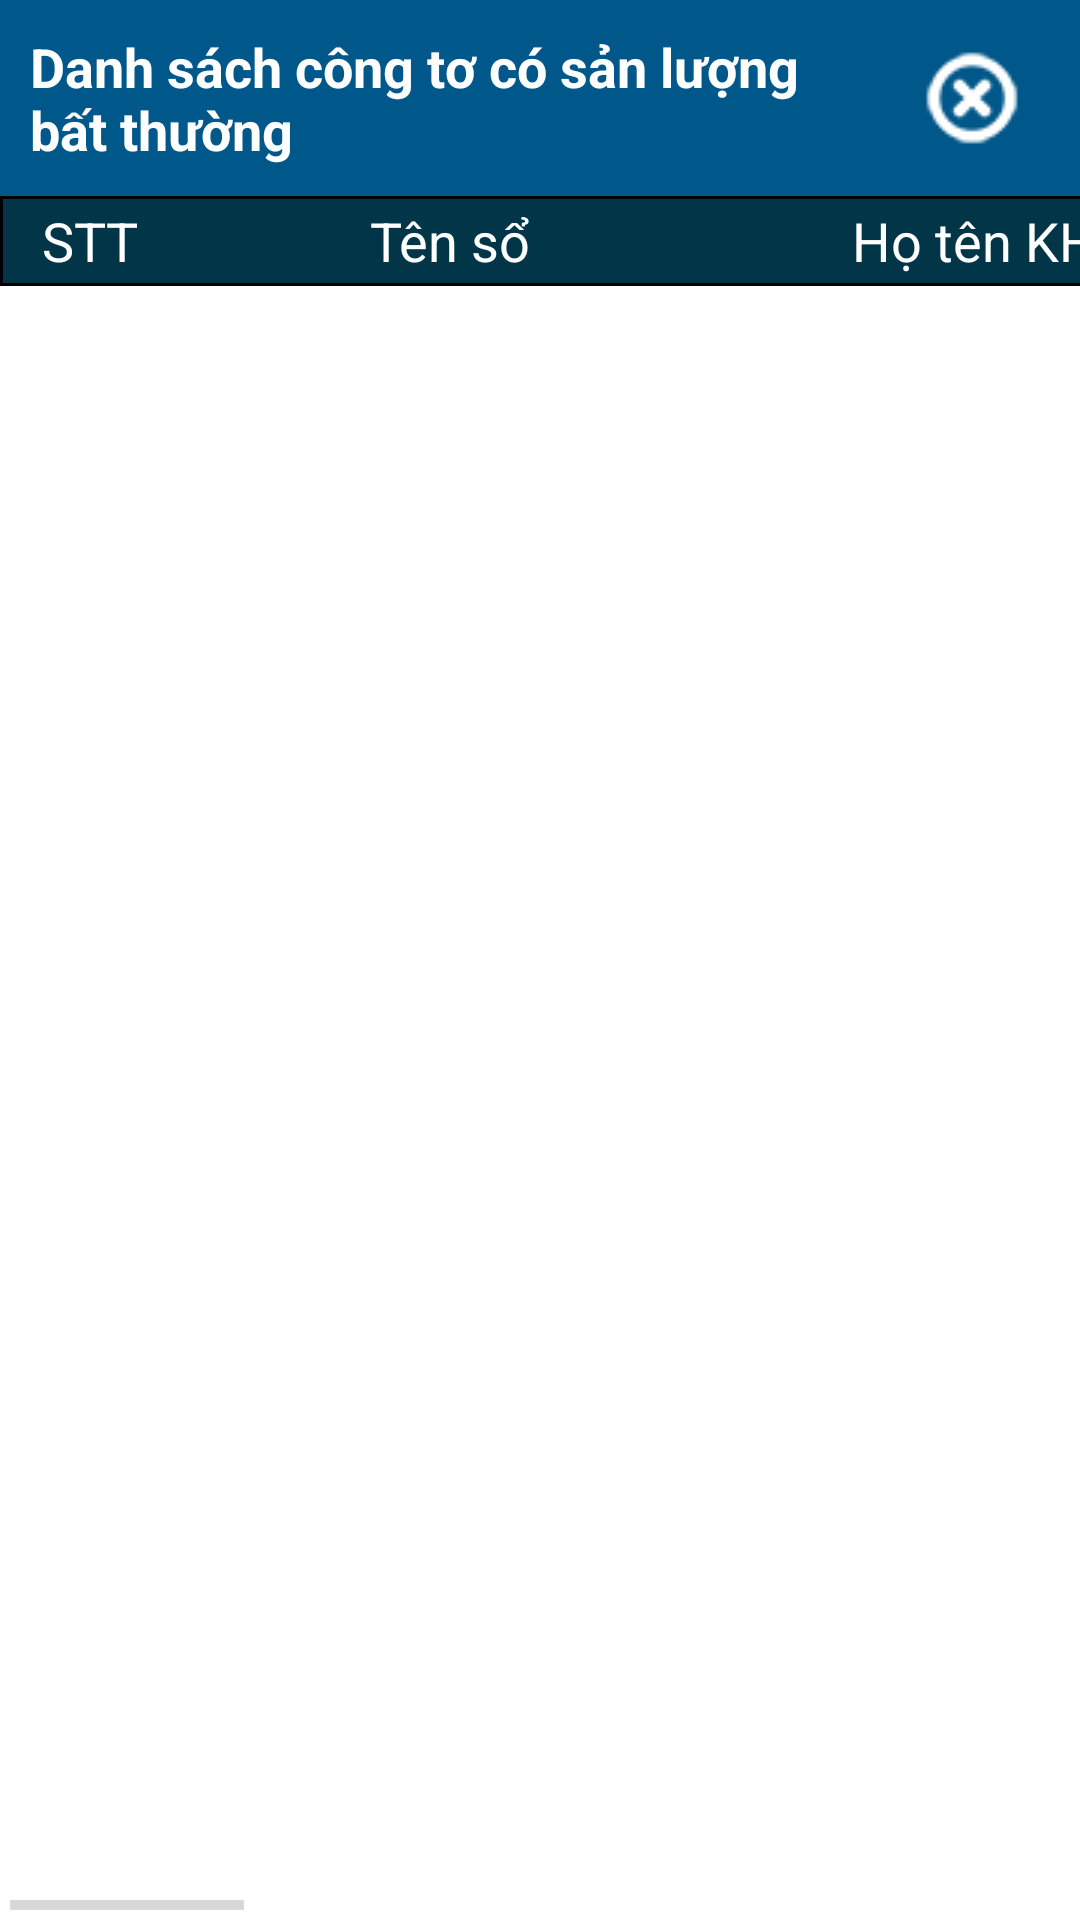

Android layout source for this screen:
<!-- AndroidManifest.xml: application theme android:Theme.Holo.Light.DarkActionBar -->
<!-- res/layout/dialog_csbtct.xml -->
<?xml version="1.0" encoding="utf-8"?>
<LinearLayout xmlns:android="http://schemas.android.com/apk/res/android"
    android:layout_width="match_parent"
    android:layout_height="match_parent"
    android:orientation="vertical" >

    <LinearLayout
        android:layout_width="match_parent"
        android:layout_height="wrap_content"
        android:background="#005789"
        android:gravity="center_vertical"
        android:orientation="horizontal"
        android:weightSum="10" >

        <TextView
            android:layout_width="match_parent"
            android:layout_height="wrap_content"
            android:layout_weight="2"
            android:padding="10dp"
            android:text="Danh sách công tơ có sản lượng bất thường"
            android:textColor="#FFF"
            android:textSize="18sp"
            android:textStyle="bold" />

        <ImageButton
            android:id="@+id/btnDong_csbtct"
            android:layout_width="match_parent"
            android:layout_height="wrap_content"
            android:layout_weight="8"
            android:background="@null"
            android:src="@drawable/gcs_close" />
    </LinearLayout>
     <HorizontalScrollView
        android:layout_width="wrap_content"
        android:layout_height="0dp"
        android:layout_weight="1" > 

        

        <LinearLayout
            android:layout_width="wrap_content"
            android:layout_height="wrap_content"
            android:gravity="top"
            android:orientation="vertical" >

            <LinearLayout
                android:id="@+id/tblGCS_Header_csbt"
                android:layout_width="wrap_content"
                android:layout_height="wrap_content"
                android:background="@drawable/table_header"
                android:orientation="horizontal" >

                <TextView
                    android:id="@+id/tvSTT_csbtct"
                    android:layout_width="60dp"
                    android:layout_height="30dp"
                    android:background="@drawable/border"
                    android:gravity="center"
                    android:text="STT"
                    android:textColor="#FFF"
                    android:textSize="18sp" />
                
                <TextView
                    android:id="@+id/tvTENSO_csbtct"
                    android:layout_width="180dp"
                    android:layout_height="30dp"
                    android:background="@drawable/border"
                    android:gravity="center"
                    android:text="Tên sổ"
                    android:textColor="#FFF"
                    android:textSize="18sp" />
                
                <TextView
                    android:id="@+id/tvHOTEN_csbtct"
                    android:layout_width="170dp"
                    android:layout_height="30dp"
                    android:background="@drawable/border"
                    android:gravity="center"
                    android:text="Họ tên KH"
                    android:textColor="#FFF"
                    android:textSize="18sp" />

                <TextView
                    android:id="@+id/tvNOCTO_csbtct"
                    android:layout_width="120dp"
                    android:layout_height="30dp"
                    android:background="@drawable/border"
                    android:gravity="center"
                    android:text="Số c.tơ"
                    android:textColor="#FFF"
                    android:textSize="18sp" />
                
                <TextView
                    android:id="@+id/tvCSC_csbtct"
                    android:layout_width="100dp"
                    android:layout_height="30dp"
                    android:background="@drawable/border"
                    android:gravity="center"
                    android:text="CS Cũ"
                    android:textColor="#FFF"
                    android:textSize="18sp" />
                
                <TextView
                    android:id="@+id/tvCSM_csbtct"
                    android:layout_width="100dp"
                    android:layout_height="30dp"
                    android:background="@drawable/border"
                    android:gravity="center"
                    android:text="CS Mới"
                    android:textColor="#FFF"
                    android:textSize="18sp" />
                
                <TextView
                    android:id="@+id/tvSLC_csbtct"
                    android:layout_width="100dp"
                    android:layout_height="30dp"
                    android:background="@drawable/border"
                    android:gravity="center"
                    android:text="SL Cũ"
                    android:textColor="#FFF"
                    android:textSize="18sp" />
                
                <TextView
                    android:id="@+id/tvSLM_csbtct"
                    android:layout_width="100dp"
                    android:layout_height="30dp"
                    android:background="@drawable/border"
                    android:gravity="center"
                    android:text="SL Mới"
                    android:textColor="#FFF"
                    android:textSize="18sp" />
                
                <TextView
                    android:id="@+id/tvDC_csbtct"
                    android:layout_width="300dp"
                    android:layout_height="30dp"
                    android:background="@drawable/border"
                    android:gravity="center"
                    android:text="Địa chỉ"
                    android:textColor="#FFF"
                    android:textSize="18sp" />
                
                <TextView
                    android:id="@+id/tvGC_csbtct"
                    android:layout_width="300dp"
                    android:layout_height="30dp"
                    android:background="@drawable/border"
                    android:gravity="center"
                    android:text="Ghi chú"
                    android:textColor="#FFF"
                    android:textSize="18sp" />
            </LinearLayout>

            

            <ListView
                android:id="@+id/lsvGCS_csbt"
                android:layout_width="match_parent"
                android:layout_height="0dp"
                android:layout_weight="2"
                android:choiceMode="singleChoice"
                android:listSelector="@android:color/darker_gray" >
            </ListView>
        </LinearLayout>
    </HorizontalScrollView>


</LinearLayout>
<!-- resources referenced by this layout -->
<resources>
  <!-- drawable blue_button (drawable) -->
  <?xml version="1.0" encoding="utf-8"?>
  <selector xmlns:android="http://schemas.android.com/apk/res/android">
  
      <item android:state_enabled="false"><shape>
              <solid android:color="#9EA3A8" />
  
              <stroke android:width="3dp" android:color="#FFFFFF" />
  
              <corners android:bottomLeftRadius="20dp" android:bottomRightRadius="20dp" android:topLeftRadius="20dp" android:topRightRadius="20dp" />
          </shape></item>
      <item android:state_pressed="true"><shape>
              <solid android:color="#0178cd" />
  
              <stroke android:width="3dp" android:color="#013153" />
  
              <corners android:bottomLeftRadius="20dp" android:bottomRightRadius="20dp" android:topLeftRadius="20dp" android:topRightRadius="20dp" />
          </shape></item>
      <item><shape>
              <solid android:color="#013153" />
  
              <stroke android:width="3dp" android:color="#022137" />
  
              <corners android:bottomLeftRadius="20dp" android:bottomRightRadius="20dp" android:topLeftRadius="20dp" android:topRightRadius="20dp" />
          </shape></item>
  
  </selector>
  <!-- drawable border (drawable) -->
  <?xml version="1.0" encoding="utf-8"?>
  
  <layer-list xmlns:android="http://schemas.android.com/apk/res/android" >
      <item
          android:bottom="-1dp"
          android:left="-1dp"
          android:right="-1dp"
          android:top="-1dp">
          <shape android:shape="rectangle" >
              <stroke
                  android:width="0.1dp"
                  android:color="#000000" />
  
              <solid android:color="#00FFFFFF" />
          </shape>
      </item>
  
  </layer-list>
  <!-- drawable gcs_close: png bitmap (drawable-mdpi, 18013 bytes) -->
  <!-- drawable table_header (drawable) -->
  <?xml version="1.0" encoding="utf-8"?>
  <selector xmlns:android="http://schemas.android.com/apk/res/android">
  
      <item android:state_pressed="true"><shape>
              <solid android:color="#013547" />
  
              <stroke android:width="1dp" android:color="#000" />
          </shape></item>
      <item><shape>
              <solid android:color="#013547" />
  
              <stroke android:width="1dp" android:color="#000" />
          </shape></item>
  
  </selector>
  <style name="my_button">
          <item name="android:layout_width">fill_parent</item>
          <item name="android:layout_height">30dp</item>
          <item name="android:textColor">#ffffff</item>
          <item name="android:gravity">center</item>
          <item name="android:layout_margin">2dp</item>
          <item name="android:textSize">16sp</item>
          <item name="android:textStyle">bold</item>
          <item name="android:shadowColor">#000000</item>
          <item name="android:shadowDx">1</item>
          <item name="android:shadowDy">1</item>
          <item name="android:shadowRadius">2</item>
      </style>
</resources>
